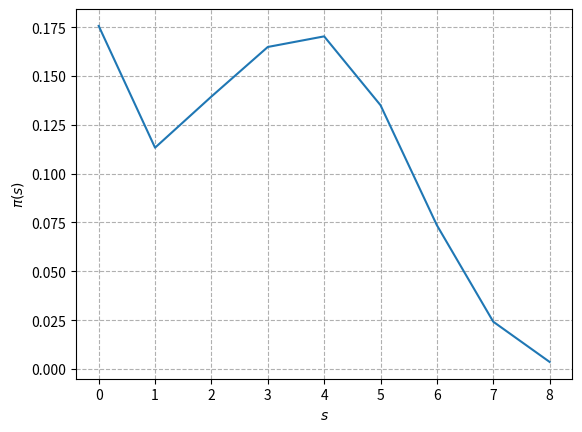

Generate this figure with matplotlib:
import numpy as np
import matplotlib.pyplot as plt
from scipy.stats import binom
from numpy import linalg as LA

s_min = 3
s_max = 8
bn = binom(10, 0.4)

P = np.zeros((9, 9))

for i in range(4):
    P[i][0] = 1-bn.cdf(7)
for i in range(1, 9):
    for j in range(4):
        P[j][i] = bn.pmf(8-i)

for i in range(4, 9):
    P[i][0] = 1-bn.cdf(i-1)
for i in range(4, 9):
    for j in range(1, i+1):
        P[i][j] = bn.pmf(i-j)

w, v  = LA.eig(np.transpose(P))
np.set_printoptions(precision=3)

eigv = v[:,0].real/sum(v[:,0].real)
plt.plot(eigv)
plt.xlabel(r"$s$")
plt.ylabel(r"$\pi(s)$")
plt.grid(True,linestyle = '--')
plt.savefig("pi.png")

sum = 0 
for i in range(9):
    sum += i*eigv[i]
print(sum)
